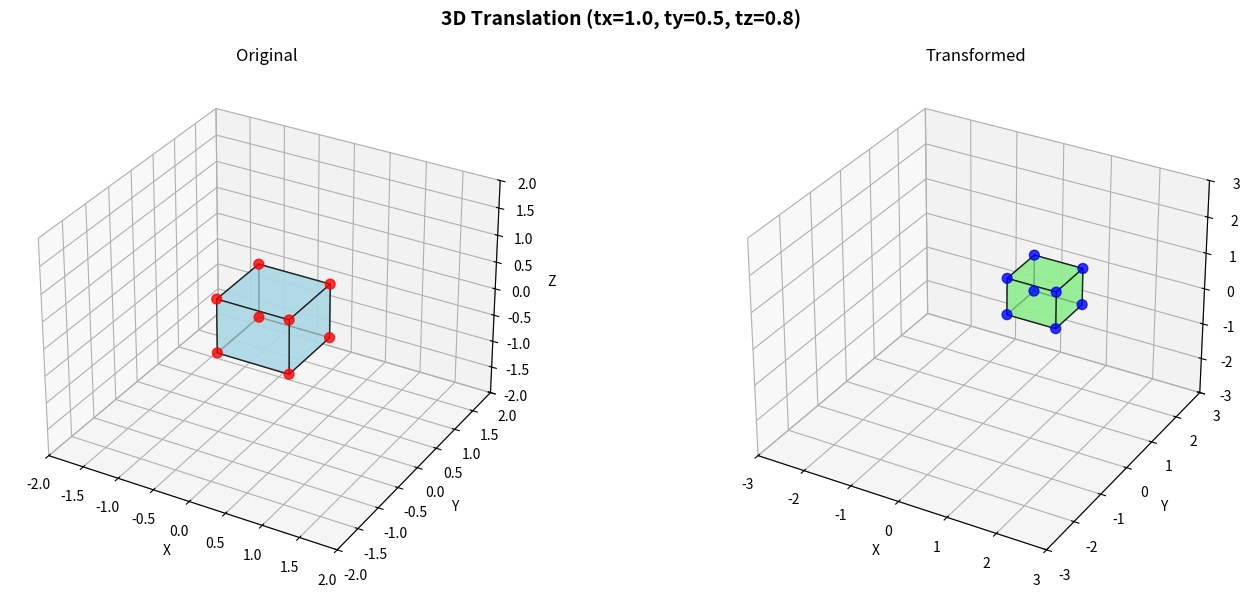
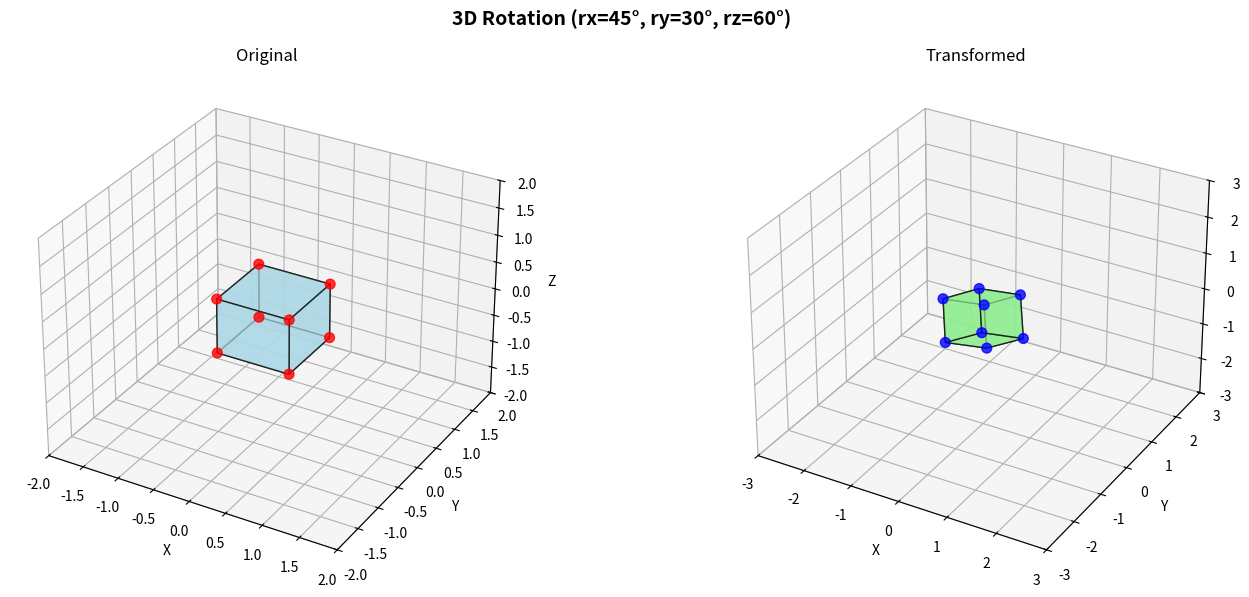
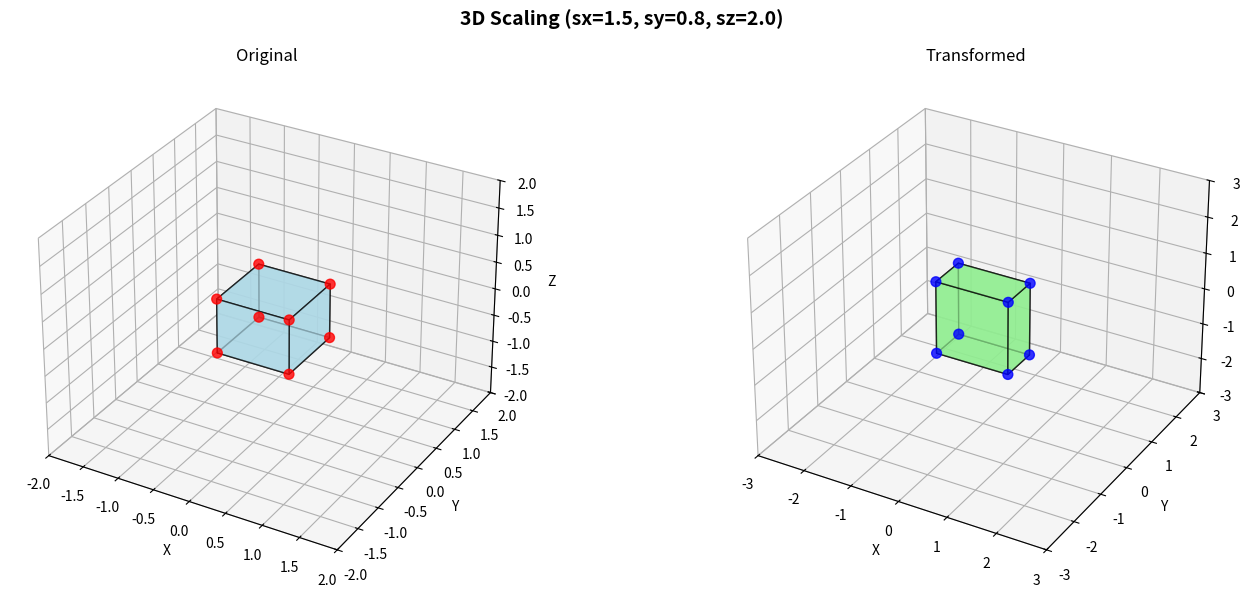
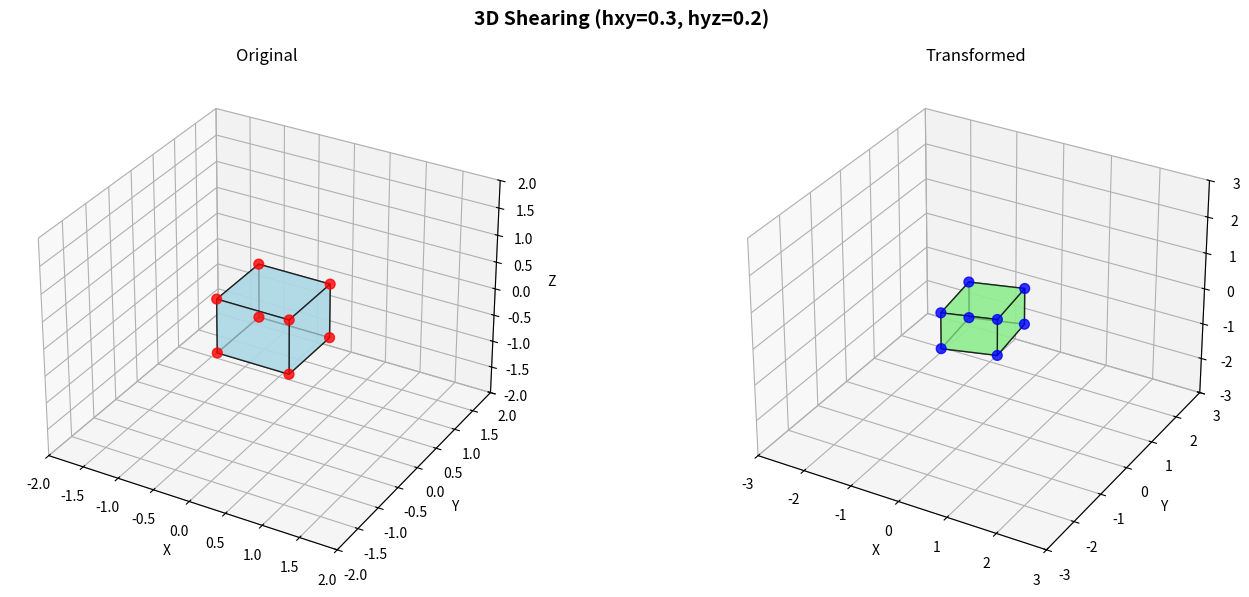
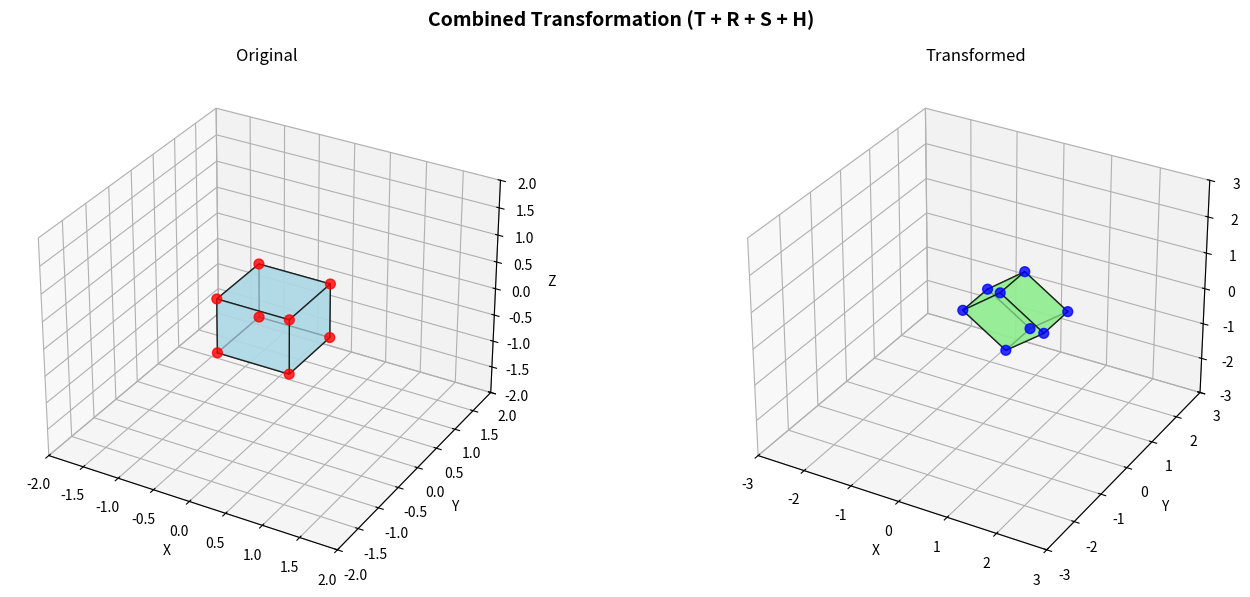
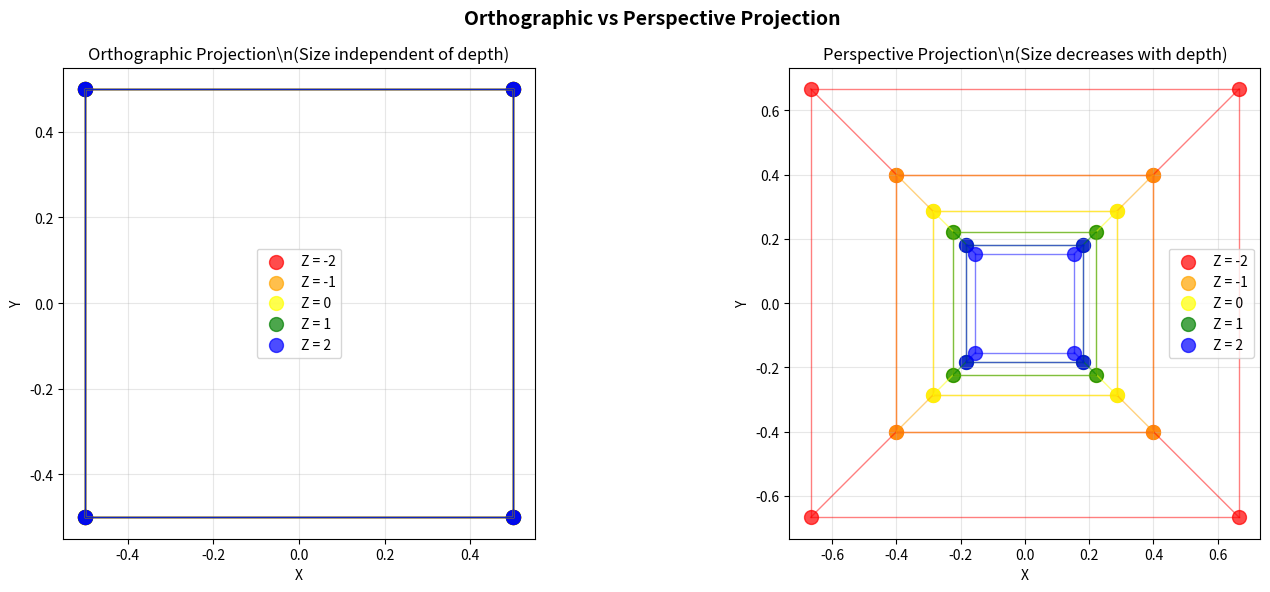

These figures' Python source, in order:
import numpy as np
import matplotlib.pyplot as plt
from mpl_toolkits.mplot3d import Axes3D
from mpl_toolkits.mplot3d.art3d import Poly3DCollection
import os

def create_cube():
    """Create vertices for a unit cube"""
    vertices = np.array([
        [-0.5, -0.5, -0.5],  # 0
        [ 0.5, -0.5, -0.5],  # 1
        [ 0.5,  0.5, -0.5],  # 2
        [-0.5,  0.5, -0.5],  # 3
        [-0.5, -0.5,  0.5],  # 4
        [ 0.5, -0.5,  0.5],  # 5
        [ 0.5,  0.5,  0.5],  # 6
        [-0.5,  0.5,  0.5],  # 7
    ])
    
    # Define faces of the cube
    faces = [
        [vertices[0], vertices[1], vertices[2], vertices[3]],  # bottom
        [vertices[4], vertices[5], vertices[6], vertices[7]],  # top
        [vertices[0], vertices[1], vertices[5], vertices[4]],  # front
        [vertices[2], vertices[3], vertices[7], vertices[6]],  # back
        [vertices[1], vertices[2], vertices[6], vertices[5]],  # right
        [vertices[4], vertices[7], vertices[3], vertices[0]],  # left
    ]
    
    return vertices, faces

def translation_matrix(tx, ty, tz):
    """Create 4x4 translation matrix"""
    return np.array([
        [1, 0, 0, tx],
        [0, 1, 0, ty],
        [0, 0, 1, tz],
        [0, 0, 0, 1]
    ])

def rotation_matrix_x(angle):
    """Create 4x4 rotation matrix about X-axis"""
    c, s = np.cos(angle), np.sin(angle)
    return np.array([
        [1, 0, 0, 0],
        [0, c, -s, 0],
        [0, s, c, 0],
        [0, 0, 0, 1]
    ])

def rotation_matrix_y(angle):
    """Create 4x4 rotation matrix about Y-axis"""
    c, s = np.cos(angle), np.sin(angle)
    return np.array([
        [c, 0, s, 0],
        [0, 1, 0, 0],
        [-s, 0, c, 0],
        [0, 0, 0, 1]
    ])

def rotation_matrix_z(angle):
    """Create 4x4 rotation matrix about Z-axis"""
    c, s = np.cos(angle), np.sin(angle)
    return np.array([
        [c, -s, 0, 0],
        [s, c, 0, 0],
        [0, 0, 1, 0],
        [0, 0, 0, 1]
    ])

def scaling_matrix(sx, sy, sz):
    """Create 4x4 scaling matrix"""
    return np.array([
        [sx, 0, 0, 0],
        [0, sy, 0, 0],
        [0, 0, sz, 0],
        [0, 0, 0, 1]
    ])

def shearing_matrix(hxy=0, hxz=0, hyx=0, hyz=0, hzx=0, hzy=0):
    """Create 4x4 shearing matrix"""
    return np.array([
        [1, hyx, hzx, 0],
        [hxy, 1, hzy, 0],
        [hxz, hyz, 1, 0],
        [0, 0, 0, 1]
    ])

def apply_transformation(vertices, matrix):
    """Apply 4x4 transformation matrix to vertices"""
    # Convert to homogeneous coordinates
    ones = np.ones((vertices.shape[0], 1))
    homogeneous_vertices = np.hstack([vertices, ones])
    
    # Apply transformation
    transformed = homogeneous_vertices @ matrix.T
    
    # Convert back to 3D coordinates
    return transformed[:, :3]

def plot_3d_transformation(original_vertices, transformed_vertices, title, filename):
    """Plot original and transformed 3D objects"""
    fig = plt.figure(figsize=(15, 6))
    
    # Original object
    ax1 = fig.add_subplot(121, projection='3d')
    _, faces_orig = create_cube()
    
    # Update faces with original vertices
    faces_orig_updated = []
    for face in faces_orig:
        face_indices = []
        for vertex in face:
            # Find index of this vertex in original_vertices
            for i, orig_vertex in enumerate(original_vertices):
                if np.allclose(vertex, orig_vertex):
                    face_indices.append(i)
                    break
        faces_orig_updated.append([original_vertices[i] for i in face_indices])
    
    poly3d_orig = Poly3DCollection(faces_orig_updated, alpha=0.7, facecolor='lightblue', edgecolor='black')
    ax1.add_collection3d(poly3d_orig)
    
    ax1.scatter(original_vertices[:, 0], original_vertices[:, 1], original_vertices[:, 2], 
                color='red', s=50, alpha=0.8)
    ax1.set_xlabel('X')
    ax1.set_ylabel('Y')
    ax1.set_zlabel('Z')
    ax1.set_title('Original')
    ax1.set_xlim([-2, 2])
    ax1.set_ylim([-2, 2])
    ax1.set_zlim([-2, 2])
    
    # Transformed object
    ax2 = fig.add_subplot(122, projection='3d')
    
    # Update faces with transformed vertices
    faces_trans_updated = []
    for face in faces_orig:
        face_indices = []
        for vertex in face:
            # Find index of this vertex in original_vertices
            for i, orig_vertex in enumerate(original_vertices):
                if np.allclose(vertex, orig_vertex):
                    face_indices.append(i)
                    break
        faces_trans_updated.append([transformed_vertices[i] for i in face_indices])
    
    poly3d_trans = Poly3DCollection(faces_trans_updated, alpha=0.7, facecolor='lightgreen', edgecolor='black')
    ax2.add_collection3d(poly3d_trans)
    
    ax2.scatter(transformed_vertices[:, 0], transformed_vertices[:, 1], transformed_vertices[:, 2], 
                color='blue', s=50, alpha=0.8)
    ax2.set_xlabel('X')
    ax2.set_ylabel('Y')
    ax2.set_zlabel('Z')
    ax2.set_title('Transformed')
    ax2.set_xlim([-3, 3])
    ax2.set_ylim([-3, 3])
    ax2.set_zlim([-3, 3])
    
    plt.suptitle(title, fontsize=14, fontweight='bold')
    plt.tight_layout()
    
    # Create fig directory if it doesn't exist
    if not os.path.exists('fig'):
        os.makedirs('fig')
    
    plt.savefig(f'fig/{filename}', dpi=300, bbox_inches='tight')
    plt.show()

def plot_projection_comparison():
    """Compare orthographic and perspective projections"""
    fig = plt.figure(figsize=(15, 6))
    
    # Create multiple cubes at different depths
    vertices, _ = create_cube()
    
    # Orthographic projection (just remove Z coordinate)
    ax1 = fig.add_subplot(121)
    
    depths = [-2, -1, 0, 1, 2]
    colors = ['red', 'orange', 'yellow', 'green', 'blue']
    
    for i, (depth, color) in enumerate(zip(depths, colors)):
        # Translate cube to different depth
        trans_matrix = translation_matrix(0, 0, depth)
        translated_vertices = apply_transformation(vertices, trans_matrix)
        
        # Orthographic projection - just use X,Y coordinates
        ortho_proj = translated_vertices[:, :2]
        
        # Plot the projected vertices
        ax1.scatter(ortho_proj[:, 0], ortho_proj[:, 1], c=color, s=100, alpha=0.7, label=f'Z = {depth}')
        
        # Draw cube outline
        cube_edges = [
            [0, 1], [1, 2], [2, 3], [3, 0],  # bottom face
            [4, 5], [5, 6], [6, 7], [7, 4],  # top face
            [0, 4], [1, 5], [2, 6], [3, 7]   # vertical edges
        ]
        
        for edge in cube_edges:
            x_coords = [ortho_proj[edge[0], 0], ortho_proj[edge[1], 0]]
            y_coords = [ortho_proj[edge[0], 1], ortho_proj[edge[1], 1]]
            ax1.plot(x_coords, y_coords, color=color, alpha=0.5, linewidth=1)
    
    ax1.set_xlabel('X')
    ax1.set_ylabel('Y')
    ax1.set_title('Orthographic Projection\\n(Size independent of depth)')
    ax1.legend()
    ax1.grid(True, alpha=0.3)
    ax1.set_aspect('equal')
    
    # Perspective projection
    ax2 = fig.add_subplot(122)
    
    # Simple perspective projection: divide by (distance + constant)
    for i, (depth, color) in enumerate(zip(depths, colors)):
        # Translate cube to different depth
        trans_matrix = translation_matrix(0, 0, depth)
        translated_vertices = apply_transformation(vertices, trans_matrix)
        
        # Perspective projection - scale by distance
        distance = 4.0 + translated_vertices[:, 2]  # camera at z=4
        distance = np.maximum(distance, 0.1)  # avoid division by zero
        scale_factor = 2.0 / distance  # perspective scaling
        
        persp_proj = translated_vertices[:, :2] * scale_factor.reshape(-1, 1)
        
        # Plot the projected vertices
        ax2.scatter(persp_proj[:, 0], persp_proj[:, 1], c=color, s=100, alpha=0.7, label=f'Z = {depth}')
        
        # Draw cube outline with perspective
        for edge in cube_edges:
            x_coords = [persp_proj[edge[0], 0], persp_proj[edge[1], 0]]
            y_coords = [persp_proj[edge[0], 1], persp_proj[edge[1], 1]]
            ax2.plot(x_coords, y_coords, color=color, alpha=0.5, linewidth=1)
    
    ax2.set_xlabel('X')
    ax2.set_ylabel('Y')
    ax2.set_title('Perspective Projection\\n(Size decreases with depth)')
    ax2.legend()
    ax2.grid(True, alpha=0.3)
    ax2.set_aspect('equal')
    
    plt.suptitle('Orthographic vs Perspective Projection', fontsize=14, fontweight='bold')
    plt.tight_layout()
    
    if not os.path.exists('fig'):
        os.makedirs('fig')
    
    plt.savefig('fig/projection_comparison.png', dpi=300, bbox_inches='tight')
    plt.show()

def generate_all_transformations():
    """Generate all transformation visualizations"""
    print("Generating 3D transformation visualizations...")
    
    # Create original cube
    vertices, _ = create_cube()
    
    # 1. Translation Demo
    print("Creating translation demo...")
    trans_matrix = translation_matrix(1.0, 0.5, 0.8)
    transformed_vertices = apply_transformation(vertices, trans_matrix) 
    plot_3d_transformation(vertices, transformed_vertices, 
                          "3D Translation (tx=1.0, ty=0.5, tz=0.8)", 
                          "translation_demo.png")
    
    # 2. Rotation Demo
    print("Creating rotation demo...")
    rot_x = rotation_matrix_x(np.pi/4)
    rot_y = rotation_matrix_y(np.pi/6) 
    rot_z = rotation_matrix_z(np.pi/3)
    combined_rot = rot_z @ rot_y @ rot_x
    transformed_vertices = apply_transformation(vertices, combined_rot)
    plot_3d_transformation(vertices, transformed_vertices,
                          "3D Rotation (rx=45°, ry=30°, rz=60°)",
                          "rotation_demo.png")
    
    # 3. Scaling Demo
    print("Creating scaling demo...")
    scale_matrix = scaling_matrix(1.5, 0.8, 2.0)
    transformed_vertices = apply_transformation(vertices, scale_matrix)
    plot_3d_transformation(vertices, transformed_vertices,
                          "3D Scaling (sx=1.5, sy=0.8, sz=2.0)",
                          "scaling_demo.png")
    
    # 4. Shearing Demo
    print("Creating shearing demo...")
    shear_matrix = shearing_matrix(hxy=0.3, hyz=0.2)
    transformed_vertices = apply_transformation(vertices, shear_matrix)
    plot_3d_transformation(vertices, transformed_vertices,
                          "3D Shearing (hxy=0.3, hyz=0.2)",
                          "shearing_demo.png")
    
    # 5. Combined Transformation
    print("Creating combined transformation demo...")
    combined = (translation_matrix(0.5, 0.3, 0.2) @ 
                rotation_matrix_y(np.pi/4) @ 
                scaling_matrix(1.2, 0.9, 1.1) @
                shearing_matrix(hxy=0.1))
    transformed_vertices = apply_transformation(vertices, combined)
    plot_3d_transformation(vertices, transformed_vertices,
                          "Combined Transformation (T + R + S + H)",
                          "combined_transformation.png")
    
    # 6. Projection Comparison
    print("Creating projection comparison...")
    plot_projection_comparison()
    
    print("All visualizations generated successfully!")

if __name__ == "__main__":
    generate_all_transformations()
